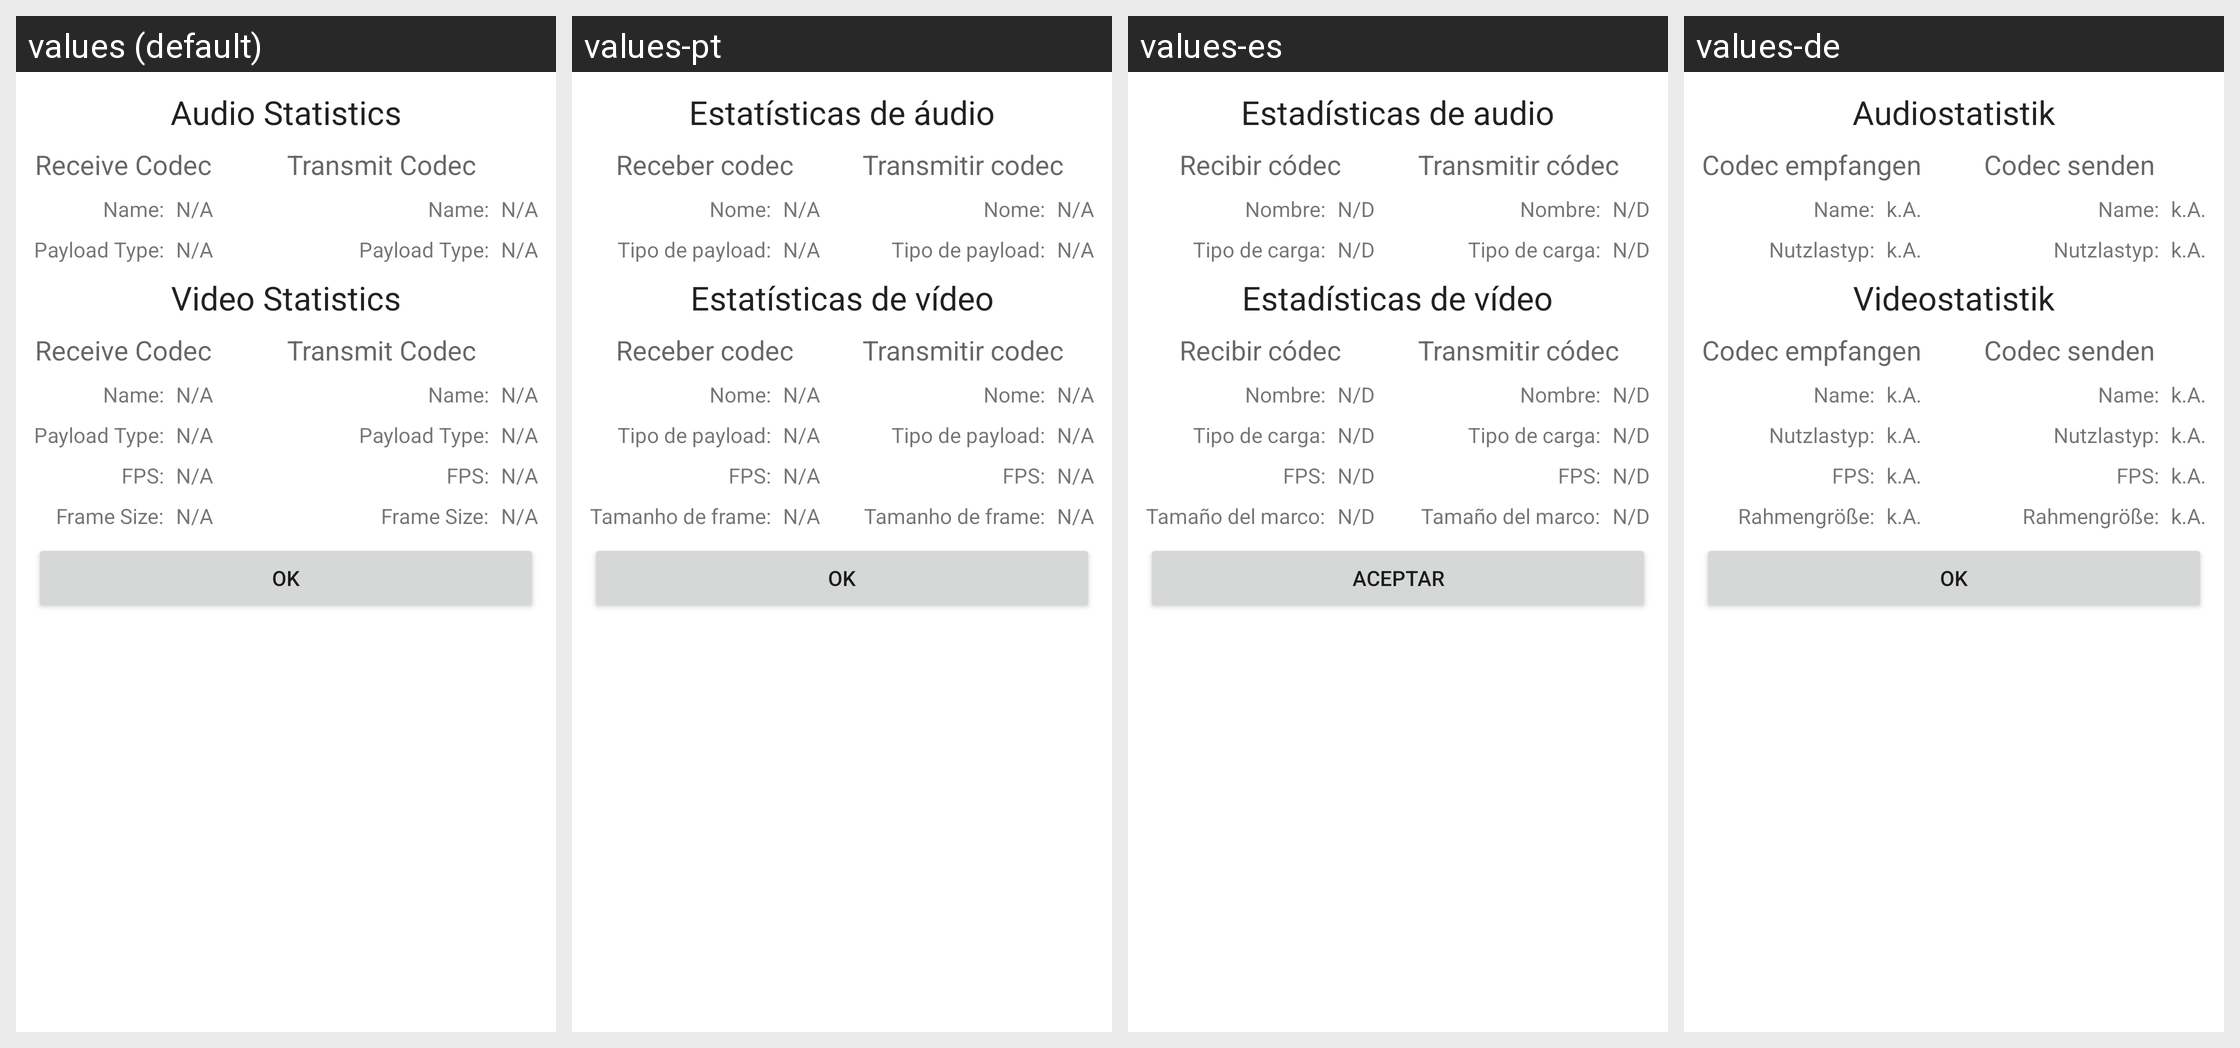

This grid shows one Android layout under several languages. Give, for every string resource on the screen, its name, the default text and each shown locale's text.
Android screen res/layout/jgsdk_stats_view.xml rendered under 4 locales, left to right: values (default), values-pt, values-es, values-de. Device: Nexus 5 (rendered at 1080×1920; each locale shown at half size, 540×960, under a caption strip naming it); theme Theme.MaterialComponents.DayNight.NoActionBar.
Other locales in the repository, not shown: values-ar, values-cs, values-da, values-el, values-fi, values-fr, values-it, values-iw, values-ja, values-ko, values-nb, values-nl, values-pl, values-pt-rBR, values-ru, values-sv, values-tr, values-zh, values-zh-rCN.
Strings drawn on this screen, with the default value and each locale's value (text and hints the layout hard-codes, and strings that could not be matched under every locale, appear in the picture but are not listed):

jgsdk_audio_stats_heading
  values: Audio Statistics
  values-pt: Estatísticas de áudio
  values-es: Estadísticas de audio
  values-de: Audiostatistik

jgsdk_receive_codec_heading
  values: Receive Codec
  values-pt: Receber codec
  values-es: Recibir códec
  values-de: Codec empfangen

jgsdk_transmit_codec_heading
  values: Transmit Codec
  values-pt: Transmitir codec
  values-es: Transmitir códec
  values-de: Codec senden

jgsdk_name_heading
  values: Name:
  values-pt: Nome:
  values-es: Nombre:
  values-de: Name:

jgsdk_default_stats_text
  values: N/A
  values-pt: N/A
  values-es: N/D
  values-de: k.A.

jgsdk_payload_type_heading
  values: Payload Type:
  values-pt: Tipo de payload:
  values-es: Tipo de carga:
  values-de: Nutzlastyp:

jgsdk_video_stats_heading
  values: Video Statistics
  values-pt: Estatísticas de vídeo
  values-es: Estadísticas de vídeo
  values-de: Videostatistik

jgsdk_frame_rate_heading
  values: FPS:
  values-pt: FPS:
  values-es: FPS:
  values-de: FPS:

jgsdk_frame_size_heading
  values: Frame Size:
  values-pt: Tamanho de frame:
  values-es: Tamaño del marco:
  values-de: Rahmengröße:

jgsdk_dismiss_stats_btn
  values: OK
  values-pt: OK
  values-es: Aceptar
  values-de: OK
